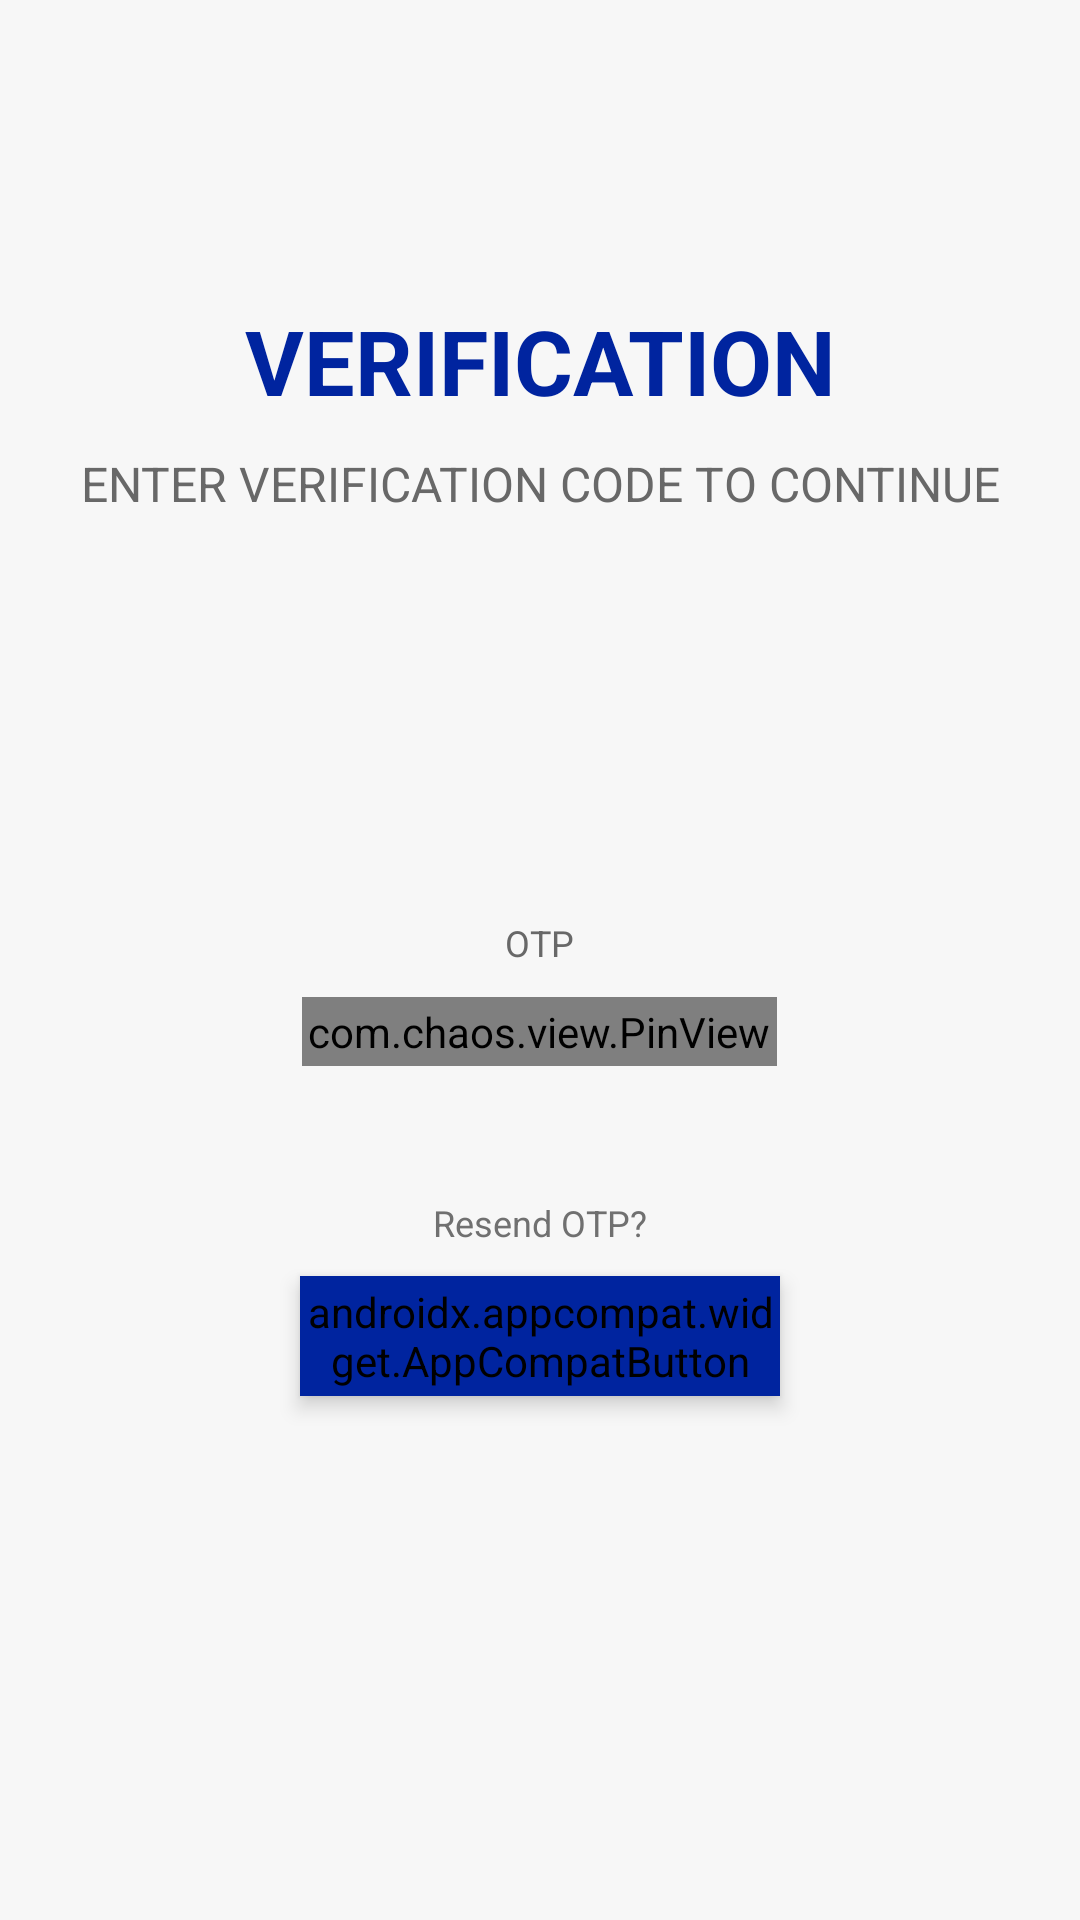

Reconstruct the res/layout file that produces this screen, plus the resources it refers to.
<!-- AndroidManifest.xml: application theme AppTheme.NoActionBar -->
<!-- res/layout/activity_otp_verification.xml -->
<?xml version="1.0" encoding="utf-8"?>
<layout xmlns:android="http://schemas.android.com/apk/res/android">

    <data>

        <variable
            name="viewModel"
            type="water.viewmodel.OtpViewModel" />
    </data>

    <androidx.constraintlayout.widget.ConstraintLayout xmlns:app="http://schemas.android.com/apk/res-auto"
        android:layout_width="match_parent"
        android:layout_height="match_parent"
        android:background="@color/background_color">

        <TextView
            android:id="@+id/tv_login_now"
            android:layout_width="wrap_content"
            android:layout_height="wrap_content"
            android:layout_marginTop="@dimen/dp_100"
            android:text="@string/verfication"
            android:textColor="@color/blue"
            android:textSize="@dimen/fontSize_30"
            android:textStyle="bold"
            app:layout_constraintEnd_toEndOf="parent"
            app:layout_constraintStart_toStartOf="parent"
            app:layout_constraintTop_toTopOf="parent" />

        <TextView
            android:id="@+id/tv_login_enjoy"
            android:layout_width="wrap_content"
            android:layout_height="wrap_content"
            android:layout_marginTop="@dimen/dp_10"
            android:text="@string/enter_verifcation"
            android:textAlignment="center"
            android:textColor="@color/text_color"
            android:textSize="@dimen/fontSize_16"
            app:layout_constraintEnd_toEndOf="parent"
            app:layout_constraintStart_toStartOf="parent"
            app:layout_constraintTop_toBottomOf="@+id/tv_login_now" />

        <LinearLayout
            android:id="@+id/lin_mobile"
            android:layout_width="match_parent"
            android:layout_height="wrap_content"
            android:layout_marginLeft="@dimen/padding_16"
            android:layout_marginTop="@dimen/dp_130"
            android:layout_marginRight="@dimen/padding_16"
            android:orientation="vertical"
            app:layout_constraintTop_toBottomOf="@+id/tv_login_enjoy">

            <TextView
                android:layout_width="wrap_content"
                android:layout_height="wrap_content"
                android:layout_gravity="center|center_vertical"
                android:padding="@dimen/padding_4"
                android:text="@string/otp"
                android:textColor="@color/text_color"
                android:textSize="@dimen/fontSize_12" />

            <com.chaos.view.PinView
                android:id="@+id/pinView"
                style="@style/PinWidget.PinView"
                android:layout_width="wrap_content"
                android:layout_height="wrap_content"
                android:layout_gravity="center_horizontal"
                android:layout_marginTop="6dp"
                android:inputType="number"
                android:itemBackground="@color/text_color"
                android:longClickable="true"
                android:padding="2dp"
                android:textColor="@color/black"
                android:textSize="18sp"
                android:textStyle="bold"
                app:itemCount="4"
                app:itemHeight="58dp"
                app:itemRadius="5dp"
                app:itemSpacing="10dp"
                app:lineColor="@color/text_color"
                app:lineWidth="3dp"
                app:viewType="rectangle" />

        </LinearLayout>


        <TextView
            android:layout_width="wrap_content"
            android:layout_height="wrap_content"
            android:layout_marginTop="@dimen/dp_40"
            android:padding="@dimen/padding_4"
            android:text="@string/resend_otp"
            android:textColor="@color/light_grey"
            android:textSize="@dimen/fontSize_12"
            app:layout_constraintEnd_toEndOf="parent"
            app:layout_constraintStart_toStartOf="parent"
            app:layout_constraintTop_toBottomOf="@+id/lin_mobile"

            />

        <androidx.appcompat.widget.AppCompatButton
            android:id="@+id/btn_next"
            style="@style/Button.Green"
            android:layout_width="160dp"
            android:layout_height="@dimen/buttonHeight_40"
            android:layout_centerInParent="true"
            android:layout_marginTop="70dp"
            android:layout_marginBottom="@dimen/padding_4"
            android:backgroundTint="@color/blue"
            android:gravity="center"
            android:onClick="@{()->viewModel.onOtpVerfication()}"
            android:text="@string/next"
            android:textSize="@dimen/fontSize_16"
            android:textAllCaps="false"
            app:layout_constraintEnd_toEndOf="parent"
            app:layout_constraintStart_toStartOf="parent"
            app:layout_constraintTop_toBottomOf="@+id/lin_mobile" />

    </androidx.constraintlayout.widget.ConstraintLayout>
</layout>
<!-- resources referenced by this layout -->
<resources>
  <color name="background_color">#F7F7F7</color>
  <color name="black">#000000</color>
  <color name="blue">#00249F</color>
  <color name="light_grey">#707070</color>
  <color name="text_color">#686868</color>
  <dimen name="buttonHeight_40">40dp</dimen>
  <dimen name="dp_10">10dp</dimen>
  <dimen name="dp_100">100dp</dimen>
  <dimen name="dp_130">130dp</dimen>
  <dimen name="dp_40">40dp</dimen>
  <dimen name="fontSize_12">12sp</dimen>
  <dimen name="fontSize_16">16sp</dimen>
  <dimen name="fontSize_30">30sp</dimen>
  <dimen name="padding_16">16dp</dimen>
  <dimen name="padding_4">4dp</dimen>
  <string name="enter_verifcation">ENTER VERIFICATION CODE TO CONTINUE</string>
  <string name="next">Next</string>
  <string name="otp">OTP</string>
  <string name="resend_otp">Resend OTP?</string>
  <string name="verfication">VERIFICATION</string>
  <style name="Button.Green">
          <item name="android:background">@drawable/bg_selector_button_blue</item>
          <item name="android:textColor">@drawable/text_selector_button_green</item>
          <item name="android:textSize">@dimen/fontSize_10</item>
      </style>
  <style name="PinWidget.PinView" parent="Widget.AppCompat.EditText">
          <item name="android:background">@null</item>
          <item name="android:minHeight">0dp</item>
          <item name="android:maxLines">1</item>
      </style>
  <style name="AppTheme.NoActionBar">
          <item name="windowActionBar">false</item>
          <item name="windowNoTitle">true</item>
          <item name="android:windowContentTransitions">true</item>
      </style>
  <!-- drawable bg_selector_button_blue (drawable) -->
  <?xml version="1.0" encoding="utf-8"?>
  <shape xmlns:android="http://schemas.android.com/apk/res/android"
      android:shape="rectangle">
      <solid android:color="@color/blue" />
      <corners
          android:bottomLeftRadius="@dimen/padding_4"
          android:bottomRightRadius="@dimen/padding_4"
          android:topLeftRadius="@dimen/padding_4"
          android:topRightRadius="@dimen/padding_4"/>
  </shape>
  <dimen name="fontSize_10">10sp</dimen>
</resources>
